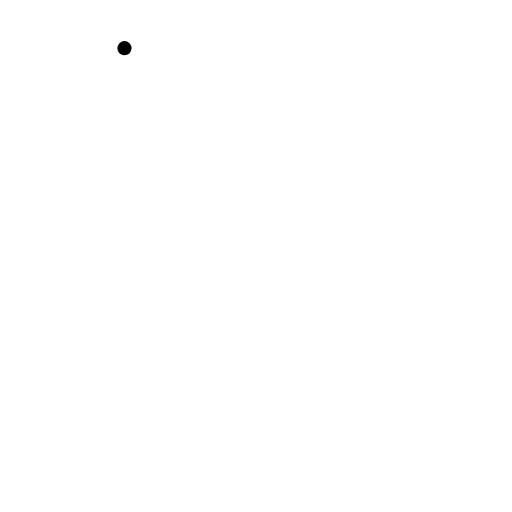
t = 0.00 s
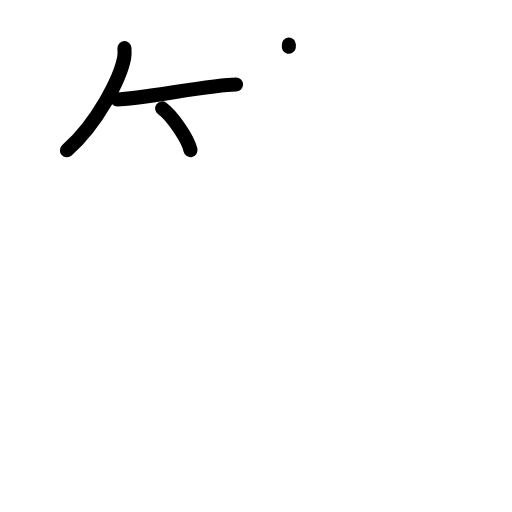
t = 3.13 s
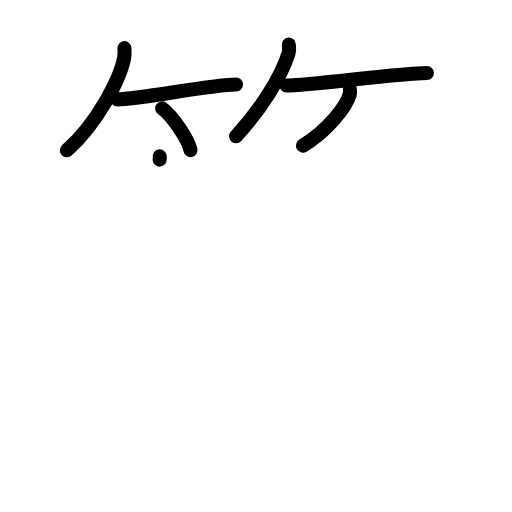
t = 6.38 s
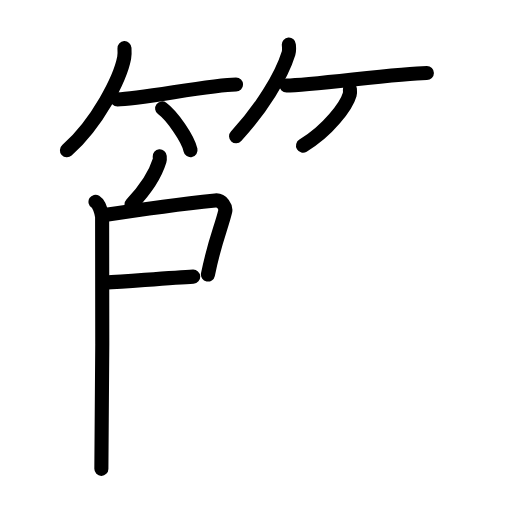
t = 9.75 s
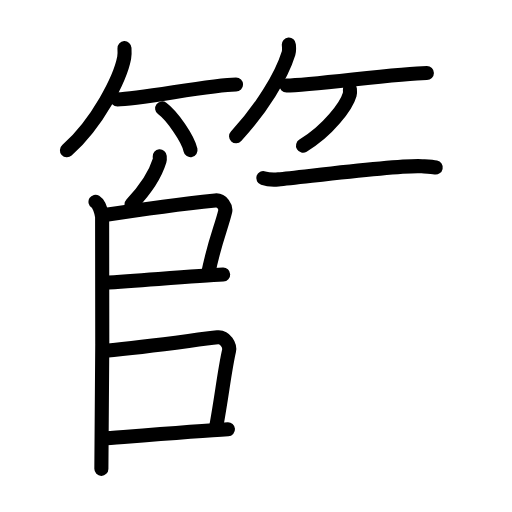
t = 12.75 s
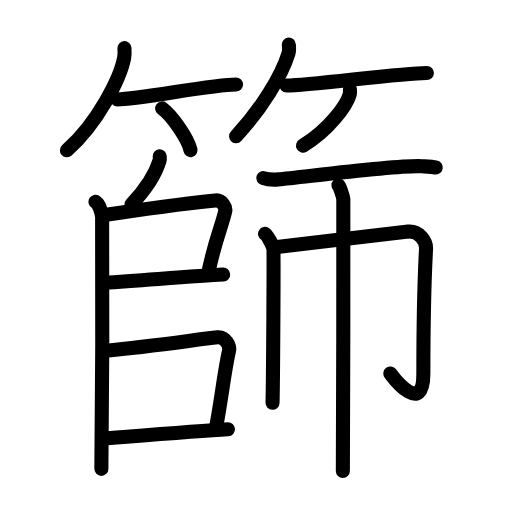
t = 16.00 s

The animated SVG that drew these frames (rendered in a browser with its animation timeline set to each time). Animation: 47 SMIL elements (animate=47); one cycle of 16.00 s.

<?xml version="1.0" encoding="UTF-8"?>
<!--
AniKanjiVG is licensed by CC-BY-SA Paul C. Sommerhoff (https://bitbucket.org/sommerhoff/anikanjivg).
AniKanjiVG uses KanjiVG which is licensed by CC-BY-SA Ulrich Apel (http://kanjivg.tagaini.net).
See also http://creativecommons.org/licenses/by-sa/3.0/
-->
<svg xmlns:kvg='http://kanjivg.tagaini.net' xmlns='http://www.w3.org/2000/svg' width='109' height='109' viewBox='0 0 109 109' style='fill:none;stroke:#000000;stroke-width:3;stroke-linecap:round;stroke-linejoin:round;' id="kvg:kanji_07be9"><g id="kvg:07be9" kvg:element="篩"><g id="kvg:07be9-g1" kvg:element="竹" kvg:variant="true" kvg:position="top" kvg:radical="general"><g id="kvg:07be9-g2" kvg:position="left"><path id="kvg:07be9-s1" kvg:type="㇒" d="M26.5,10.25c0.03,0.51,0.07,1.32-0.07,2.06C25.6,16.65,20.81,26.17,14.25,32"><animate attributeName="d" begin="0.0s" dur="0.5s" from="M26.5,10.25C26.5,10.25,26.5,10.25,26.5,10.25" to="M26.5,10.25c0.03,0.51,0.07,1.32-0.07,2.06" />
<animate attributeName="d" begin="0.5s" dur="0.5s" from="M26.5,10.25c0.03,0.51,0.07,1.32-0.07,2.06c0,0,0,0,0,0,0" to="M26.5,10.25c0.03,0.51,0.07,1.32-0.07,2.06C25.6,16.65,20.81,26.17,14.25,32" />
</path>
<path id="kvg:07be9-s2" kvg:type="㇐b" d="M25,21.16c4.55,0,20.14-3.16,25.25-3.16"><animate attributeName="d" begin="1.0s" dur="1.0s" from="M25,21.16C25,21.16,25,21.16,25,21.16" to="M25,21.16c4.55,0,20.14-3.16,25.25-3.16" />
<animate attributeName="d" begin="0s" dur="1.0s" from="M-100,-100" to="M-100,-100" />
</path>
<path id="kvg:07be9-s3" kvg:type="㇔/㇑" d="M34.52,23.08c2.13,1.57,5.51,6.45,6.04,8.88"><animate attributeName="d" begin="2.0s" dur="1.0s" from="M34.52,23.08C34.52,23.08,34.52,23.08,34.52,23.08" to="M34.52,23.08c2.13,1.57,5.51,6.45,6.04,8.88" />
<animate attributeName="d" begin="0s" dur="2.0s" from="M-100,-100" to="M-100,-100" />
</path>
</g>
<g id="kvg:07be9-g3" kvg:position="right"><path id="kvg:07be9-s4" kvg:type="㇒" d="M61.49,9.5c0.03,0.46,0.14,1.2-0.06,1.84c-1.5,4.83-5.66,11.72-11.17,17.66"><animate attributeName="d" begin="3.0s" dur="0.5s" from="M61.49,9.5C61.49,9.5,61.49,9.5,61.49,9.5" to="M61.49,9.5c0.03,0.46,0.14,1.2-0.06,1.84" />
<animate attributeName="d" begin="3.5s" dur="0.5s" from="M61.49,9.5c0.03,0.46,0.14,1.2-0.06,1.84c0,0,0,0,0,0,0" to="M61.49,9.5c0.03,0.46,0.14,1.2-0.06,1.84c-1.5,4.83-5.66,11.72-11.17,17.66" />
<animate attributeName="d" begin="0s" dur="3.0s" from="M-100,-100" to="M-100,-100" />
</path>
<path id="kvg:07be9-s5" kvg:type="㇐b" d="M60.98,18.21c5.17,0,24.1-2.68,29.9-2.68"><animate attributeName="d" begin="4.0s" dur="1.0s" from="M60.98,18.21C60.98,18.21,60.98,18.21,60.98,18.21" to="M60.98,18.21c5.17,0,24.1-2.68,29.9-2.68" />
<animate attributeName="d" begin="0s" dur="4.0s" from="M-100,-100" to="M-100,-100" />
</path>
<path id="kvg:07be9-s6" kvg:type="㇒/㇚" d="M74.49,19c0.03,0.28,0.06,0.73-0.05,1.14c-0.68,2.4-4.58,7.65-9.93,10.86"><animate attributeName="d" begin="5.0s" dur="0.5s" from="M74.49,19C74.49,19,74.49,19,74.49,19" to="M74.49,19c0.03,0.28,0.06,0.73-0.05,1.14" />
<animate attributeName="d" begin="5.5s" dur="0.5s" from="M74.49,19c0.03,0.28,0.06,0.73-0.05,1.14c0,0,0,0,0,0,0" to="M74.49,19c0.03,0.28,0.06,0.73-0.05,1.14c-0.68,2.4-4.58,7.65-9.93,10.86" />
<animate attributeName="d" begin="0s" dur="5.0s" from="M-100,-100" to="M-100,-100" />
</path>
</g>
</g>
<g id="kvg:07be9-g4" kvg:element="師" kvg:position="bottom"><g id="kvg:07be9-g5" kvg:position="left"><g id="kvg:07be9-g6" kvg:element="丿"><path id="kvg:07be9-s7" kvg:type="㇒" d="M34,33.28c0.02,0.23,0.07,0.61-0.03,0.93c-0.93,3.04-2.85,6.02-5.97,9.29"><animate attributeName="d" begin="6.0s" dur="0.5s" from="M34,33.28C34,33.28,34,33.28,34,33.28" to="M34,33.28c0.02,0.23,0.07,0.61-0.03,0.93" />
<animate attributeName="d" begin="6.5s" dur="0.5s" from="M34,33.28c0.02,0.23,0.07,0.61-0.03,0.93c0,0,0,0,0,0,0" to="M34,33.28c0.02,0.23,0.07,0.61-0.03,0.93c-0.93,3.04-2.85,6.02-5.97,9.29" />
<animate attributeName="d" begin="0s" dur="6.0s" from="M-100,-100" to="M-100,-100" />
</path>
</g>
<path id="kvg:07be9-s8" kvg:type="㇑" d="M20.33,42.95c0.78,0.48,1.25,2.17,1.41,3.14c0.16,0.97,0,47.68-0.16,53.72"><animate attributeName="d" begin="7.0s" dur="0.5s" from="M20.33,42.95C20.33,42.95,20.33,42.95,20.33,42.95" to="M20.33,42.95c0.78,0.48,1.25,2.17,1.41,3.14" />
<animate attributeName="d" begin="7.5s" dur="0.5s" from="M20.33,42.95c0.78,0.48,1.25,2.17,1.41,3.14c0,0,0,0,0,0,0" to="M20.33,42.95c0.78,0.48,1.25,2.17,1.41,3.14c0.16,0.97,0,47.68-0.16,53.72" />
<animate attributeName="d" begin="0s" dur="7.0s" from="M-100,-100" to="M-100,-100" />
</path>
<path id="kvg:07be9-s9" kvg:type="㇕" d="M21.87,45.84c7.66-1.19,20.02-2.77,23.97-3.17c1.44-0.15,2.31,1.48,2.1,2.35c-0.86,3.59-2.2,6.15-3.67,13.42"><animate attributeName="d" begin="8.0s" dur="0.3333333333333333s" from="M21.87,45.84C21.87,45.84,21.87,45.84,21.87,45.84" to="M21.87,45.84c7.66-1.19,20.02-2.77,23.97-3.17" />
<animate attributeName="d" begin="8.333333333333334s" dur="0.3333333333333333s" from="M21.87,45.84c7.66-1.19,20.02-2.77,23.97-3.17c0,0,0,0,0,0,0" to="M21.87,45.84c7.66-1.19,20.02-2.77,23.97-3.17c1.44-0.15,2.31,1.48,2.1,2.35" />
<animate attributeName="d" begin="8.666666666666666s" dur="0.3333333333333333s" from="M21.87,45.84c7.66-1.19,20.02-2.77,23.97-3.17c1.44-0.15,2.31,1.48,2.1,2.35c0,0,0,0,0,0,0" to="M21.87,45.84c7.66-1.19,20.02-2.77,23.97-3.17c1.44-0.15,2.31,1.48,2.1,2.35c-0.86,3.59-2.2,6.15-3.67,13.42" />
<animate attributeName="d" begin="0s" dur="8.0s" from="M-100,-100" to="M-100,-100" />
</path>
<path id="kvg:07be9-s10" kvg:type="㇐" d="M22.01,60.21c11.08-0.76,20.27-1.48,25.5-1.76"><animate attributeName="d" begin="9.0s" dur="1.0s" from="M22.01,60.21C22.01,60.21,22.01,60.21,22.01,60.21" to="M22.01,60.21c11.08-0.76,20.27-1.48,25.5-1.76" />
<animate attributeName="d" begin="0s" dur="9.0s" from="M-100,-100" to="M-100,-100" />
</path>
<path id="kvg:07be9-s11" kvg:type="㇕" d="M22.44,74.66c10.06-0.91,19.31-2.35,23.87-2.84c1.68-0.18,2.69,1.8,2.45,2.85C47.77,79.02,47.25,84.25,46,91"><animate attributeName="d" begin="10.0s" dur="0.3333333333333333s" from="M22.44,74.66C22.44,74.66,22.44,74.66,22.44,74.66" to="M22.44,74.66c10.06-0.91,19.31-2.35,23.87-2.84" />
<animate attributeName="d" begin="10.333333333333334s" dur="0.3333333333333333s" from="M22.44,74.66c10.06-0.91,19.31-2.35,23.87-2.84c0,0,0,0,0,0,0" to="M22.44,74.66c10.06-0.91,19.31-2.35,23.87-2.84c1.68-0.18,2.69,1.8,2.45,2.85" />
<animate attributeName="d" begin="10.666666666666666s" dur="0.3333333333333333s" from="M22.44,74.66c10.06-0.91,19.31-2.35,23.87-2.84c1.68-0.18,2.69,1.8,2.45,2.85c0,0,0,0,0,0,0" to="M22.44,74.66c10.06-0.91,19.31-2.35,23.87-2.84c1.68-0.18,2.69,1.8,2.45,2.85C47.77,79.02,47.25,84.25,46,91" />
<animate attributeName="d" begin="0s" dur="10.0s" from="M-100,-100" to="M-100,-100" />
</path>
<path id="kvg:07be9-s12" kvg:type="㇐" d="M21.89,93.36c5.02-0.38,20.26-1.59,26.64-1.97"><animate attributeName="d" begin="11.0s" dur="1.0s" from="M21.89,93.36C21.89,93.36,21.89,93.36,21.89,93.36" to="M21.89,93.36c5.02-0.38,20.26-1.59,26.64-1.97" />
<animate attributeName="d" begin="0s" dur="11.0s" from="M-100,-100" to="M-100,-100" />
</path>
</g>
<g id="kvg:07be9-g7" kvg:position="right"><path id="kvg:07be9-s13" kvg:type="㇐" d="M56.05,37.91c0.84,0.28,2.37,0.35,3.21,0.28c5.33-0.48,25.4-3.13,30.57-2.8c1.39,0.09,2.23,0.13,2.93,0.27"><animate attributeName="d" begin="12.0s" dur="0.3333333333333333s" from="M56.05,37.91C56.05,37.91,56.05,37.91,56.05,37.91" to="M56.05,37.91c0.84,0.28,2.37,0.35,3.21,0.28" />
<animate attributeName="d" begin="12.333333333333334s" dur="0.3333333333333333s" from="M56.05,37.91c0.84,0.28,2.37,0.35,3.21,0.28c0,0,0,0,0,0,0" to="M56.05,37.91c0.84,0.28,2.37,0.35,3.21,0.28c5.33-0.48,25.4-3.13,30.57-2.8" />
<animate attributeName="d" begin="12.666666666666666s" dur="0.3333333333333333s" from="M56.05,37.91c0.84,0.28,2.37,0.35,3.21,0.28c5.33-0.48,25.4-3.13,30.57-2.8c0,0,0,0,0,0,0" to="M56.05,37.91c0.84,0.28,2.37,0.35,3.21,0.28c5.33-0.48,25.4-3.13,30.57-2.8c1.39,0.09,2.23,0.13,2.93,0.27" />
<animate attributeName="d" begin="0s" dur="12.0s" from="M-100,-100" to="M-100,-100" />
</path>
<g id="kvg:07be9-g8" kvg:element="巾"><path id="kvg:07be9-s14" kvg:type="㇑" d="M56.43,49.79c0.53,0.33,1.66,2.5,1.77,3.16c0.11,0.67-0.06,28.64-0.18,32.8"><animate attributeName="d" begin="13.0s" dur="0.5s" from="M56.43,49.79C56.43,49.79,56.43,49.79,56.43,49.79" to="M56.43,49.79c0.53,0.33,1.66,2.5,1.77,3.16" />
<animate attributeName="d" begin="13.5s" dur="0.5s" from="M56.43,49.79c0.53,0.33,1.66,2.5,1.77,3.16c0,0,0,0,0,0,0" to="M56.43,49.79c0.53,0.33,1.66,2.5,1.77,3.16c0.11,0.67-0.06,28.64-0.18,32.8" />
<animate attributeName="d" begin="0s" dur="13.0s" from="M-100,-100" to="M-100,-100" />
</path>
<path id="kvg:07be9-s15" kvg:type="㇆a" d="M59,52.59c2.69-0.25,25.92-3.13,27.92-3.28c2.36-0.18,3.87,2.08,3.78,3.67c-0.43,8.02-0.57,17.25-0.57,26.52c0,9.01-6.13,1.24-7.03,0.01"><animate attributeName="d" begin="14.0s" dur="0.25s" from="M59,52.59C59,52.59,59,52.59,59,52.59" to="M59,52.59c2.69-0.25,25.92-3.13,27.92-3.28" />
<animate attributeName="d" begin="14.25s" dur="0.25s" from="M59,52.59c2.69-0.25,25.92-3.13,27.92-3.28c0,0,0,0,0,0,0" to="M59,52.59c2.69-0.25,25.92-3.13,27.92-3.28c2.36-0.18,3.87,2.08,3.78,3.67" />
<animate attributeName="d" begin="14.5s" dur="0.25s" from="M59,52.59c2.69-0.25,25.92-3.13,27.92-3.28c2.36-0.18,3.87,2.08,3.78,3.67c0,0,0,0,0,0,0" to="M59,52.59c2.69-0.25,25.92-3.13,27.92-3.28c2.36-0.18,3.87,2.08,3.78,3.67c-0.43,8.02-0.57,17.25-0.57,26.52" />
<animate attributeName="d" begin="14.75s" dur="0.25s" from="M59,52.59c2.69-0.25,25.92-3.13,27.92-3.28c2.36-0.18,3.87,2.08,3.78,3.67c-0.43,8.02-0.57,17.25-0.57,26.52c0,0,0,0,0,0,0" to="M59,52.59c2.69-0.25,25.92-3.13,27.92-3.28c2.36-0.18,3.87,2.08,3.78,3.67c-0.43,8.02-0.57,17.25-0.57,26.52c0,9.01-6.13,1.24-7.03,0.01" />
<animate attributeName="d" begin="0s" dur="14.0s" from="M-100,-100" to="M-100,-100" />
</path>
<path id="kvg:07be9-s16" kvg:type="㇑" d="M72.05,39.45c0.31,0.31,0.97,2.32,1.04,2.94c0.06,0.62-0.04,54-0.1,57.87"><animate attributeName="d" begin="15.0s" dur="0.5s" from="M72.05,39.45C72.05,39.45,72.05,39.45,72.05,39.45" to="M72.05,39.45c0.31,0.31,0.97,2.32,1.04,2.94" />
<animate attributeName="d" begin="15.5s" dur="0.5s" from="M72.05,39.45c0.31,0.31,0.97,2.32,1.04,2.94c0,0,0,0,0,0,0" to="M72.05,39.45c0.31,0.31,0.97,2.32,1.04,2.94c0.06,0.62-0.04,54-0.1,57.87" />
<animate attributeName="d" begin="0s" dur="15.0s" from="M-100,-100" to="M-100,-100" />
</path>
</g>
</g>
</g>
</g>
</svg>
